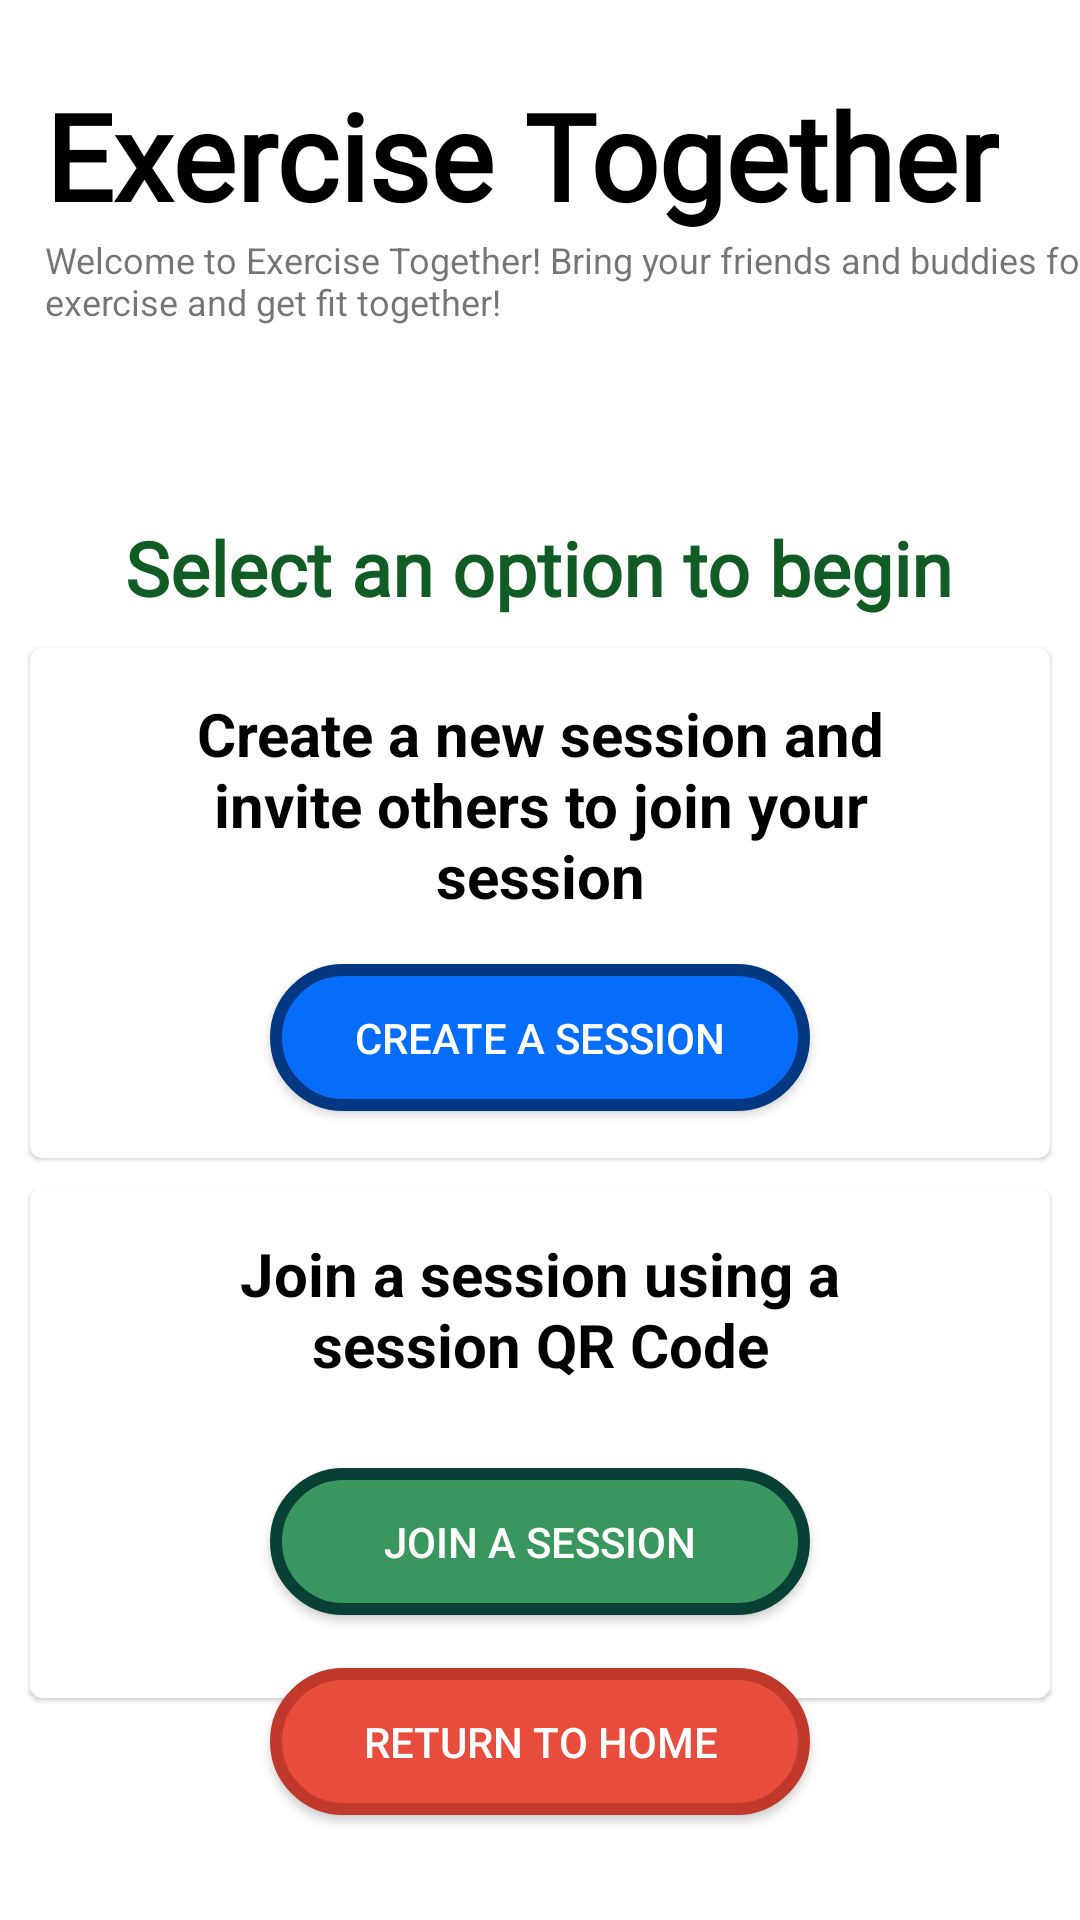

Produce the Android XML layout that renders to this screen, including the resource entries it uses.
<!-- AndroidManifest.xml: application theme Theme.IPPTReady -->
<!-- res/layout/activity_exercise_together.xml -->
<?xml version="1.0" encoding="utf-8"?>
<ScrollView xmlns:android="http://schemas.android.com/apk/res/android"
    xmlns:app="http://schemas.android.com/apk/res-auto"
    xmlns:tools="http://schemas.android.com/tools"
    android:layout_width="match_parent"
    android:layout_height="match_parent"
    android:fillViewport="true">

    <LinearLayout
        android:layout_width="match_parent"
        android:layout_height="match_parent"
        android:orientation="vertical">

        <androidx.constraintlayout.widget.ConstraintLayout
            android:layout_width="match_parent"
            android:layout_height="match_parent"
            tools:context=".ExerciseTogether.ExerciseTogetherActivity">

            <TextView
                android:id="@+id/exerciseTogetherTextView1"
                android:layout_width="wrap_content"
                android:layout_height="wrap_content"
                android:layout_marginStart="15dp"
                android:layout_marginTop="25dp"
                android:layout_marginBottom="5dp"
                android:fontFamily="@font/carter_one"
                android:text="Exercise Together"
                android:textColor="@color/black"
                android:textSize="40dp"
                android:textStyle="bold"
                app:layout_constraintStart_toStartOf="parent"
                app:layout_constraintTop_toTopOf="parent" />

            <TextView
                android:id="@+id/exercisetgtinformation"
                android:layout_width="379dp"
                android:layout_height="30dp"
                android:layout_marginStart="15dp"
                android:text="Welcome to Exercise Together! Bring your friends and buddies for an exercise and get fit together!"
                android:textSize="12dp"
                app:layout_constraintStart_toStartOf="parent"
                app:layout_constraintTop_toBottomOf="@+id/exerciseTogetherTextView1" />


            <com.google.android.material.card.MaterialCardView
                android:id="@+id/cardCreateSession"
                android:layout_width="match_parent"
                android:layout_height="170dp"
                android:layout_margin="10dp"
                android:background="@color/white"
                app:layout_constraintBottom_toTopOf="@+id/cardJoinSession"
                app:layout_constraintEnd_toEndOf="parent"
                app:layout_constraintHorizontal_bias="0.5"
                app:layout_constraintStart_toStartOf="parent"
                app:layout_constraintTop_toBottomOf="@+id/selectAnOptionExTgt">

                <androidx.constraintlayout.widget.ConstraintLayout
                    android:layout_width="match_parent"
                    android:layout_height="match_parent">

                    <androidx.appcompat.widget.AppCompatButton
                        android:id="@+id/createExTgtSession"
                        android:layout_width="180dp"
                        android:layout_height="wrap_content"
                        android:background="@drawable/blueborder"
                        android:padding="15dp"
                        android:text="Create a Session"
                        android:textColor="@color/white"
                        app:layout_constraintBottom_toBottomOf="parent"
                        app:layout_constraintEnd_toEndOf="parent"
                        app:layout_constraintHorizontal_bias="0.5"
                        app:layout_constraintStart_toStartOf="parent"
                        app:layout_constraintTop_toBottomOf="@+id/createsessiondesc" />

                    <TextView
                        android:id="@+id/createsessiondesc"
                        android:layout_width="0dp"
                        android:layout_height="wrap_content"
                        android:layout_marginHorizontal="45dp"
                        android:layout_marginTop="15dp"
                        android:text="Create a new session and invite others to join your session"
                        android:textAlignment="center"
                        android:textColor="@color/black"
                        android:textSize="20dp"
                        android:textStyle="bold"
                        app:layout_constraintEnd_toEndOf="parent"
                        app:layout_constraintHorizontal_bias="0.5"
                        app:layout_constraintStart_toStartOf="parent"
                        app:layout_constraintTop_toTopOf="parent" />
                </androidx.constraintlayout.widget.ConstraintLayout>


            </com.google.android.material.card.MaterialCardView>

            <com.google.android.material.card.MaterialCardView
                android:id="@+id/cardJoinSession"
                android:layout_width="match_parent"
                android:layout_height="170dp"
                android:layout_margin="10dp"
                android:layout_marginTop="20dp"
                android:background="@color/white"
                app:layout_constraintEnd_toEndOf="parent"
                app:layout_constraintHorizontal_bias="0.5"
                app:layout_constraintStart_toStartOf="parent"
                app:layout_constraintTop_toBottomOf="@+id/cardCreateSession">

                <androidx.constraintlayout.widget.ConstraintLayout
                    android:layout_width="match_parent"
                    android:layout_height="match_parent">

                    <TextView
                        android:id="@+id/joinsessiondesc"
                        android:layout_width="0dp"
                        android:layout_height="wrap_content"
                        android:layout_marginHorizontal="45dp"
                        android:layout_marginTop="15dp"
                        android:text="Join a session using a session QR Code"
                        android:textAlignment="center"
                        android:textColor="@color/black"
                        android:textSize="20dp"
                        android:textStyle="bold"
                        app:layout_constraintEnd_toEndOf="parent"
                        app:layout_constraintHorizontal_bias="0.5"
                        app:layout_constraintStart_toStartOf="parent"
                        app:layout_constraintTop_toTopOf="parent" />

                    <androidx.appcompat.widget.AppCompatButton
                        android:id="@+id/joinExTgtSession"
                        android:layout_width="180dp"
                        android:layout_height="wrap_content"
                        android:background="@drawable/darkgreenborder"
                        android:padding="15dp"
                        android:text="Join a Session"
                        android:textColor="@color/white"
                        app:layout_constraintBottom_toBottomOf="parent"
                        app:layout_constraintEnd_toEndOf="parent"
                        app:layout_constraintHorizontal_bias="0.5"
                        app:layout_constraintStart_toStartOf="parent"
                        app:layout_constraintTop_toBottomOf="@+id/joinsessiondesc" />

                </androidx.constraintlayout.widget.ConstraintLayout>


            </com.google.android.material.card.MaterialCardView>

            <androidx.appcompat.widget.AppCompatButton
                android:id="@+id/backtoHomefromExTgt"
                android:layout_width="180dp"
                android:layout_height="wrap_content"
                android:layout_marginBottom="35dp"
                android:background="@drawable/redborder"
                android:padding="15dp"
                android:text="Return to Home"
                android:textColor="@color/white"
                app:layout_constraintBottom_toBottomOf="parent"
                app:layout_constraintEnd_toEndOf="parent"
                app:layout_constraintHorizontal_bias="0.5"
                app:layout_constraintStart_toStartOf="parent" />

            <TextView
                android:id="@+id/selectAnOptionExTgt"
                android:layout_width="wrap_content"
                android:layout_height="wrap_content"
                android:layout_marginTop="64dp"
                android:fontFamily="@font/carter_one"
                android:text="Select an option to begin"
                android:textColor="@color/greendark2"
                android:textSize="25dp"
                android:textStyle="bold"
                app:layout_constraintEnd_toEndOf="parent"
                app:layout_constraintHorizontal_bias="0.495"
                app:layout_constraintStart_toStartOf="parent"
                app:layout_constraintTop_toBottomOf="@+id/exercisetgtinformation" />

        </androidx.constraintlayout.widget.ConstraintLayout>
    </LinearLayout>
</ScrollView>
<!-- resources referenced by this layout -->
<resources>
  <color name="black">#FF000000</color>
  <color name="greendark2">#105c24</color>
  <color name="white">#FFFFFFFF</color>
  <!-- drawable blueborder (drawable) -->
  <?xml version="1.0" encoding="utf-8"?>
  <layer-list xmlns:android="http://schemas.android.com/apk/res/android">
      <item>
          <shape xmlns:android="http://schemas.android.com/apk/res/android">
              <solid android:color="@color/priblue" />
              <stroke android:width="4dp" android:color="@color/marineblue" />
              <padding android:left="5dp" android:top="5dp" android:right="5dp" android:bottom="5dp" />
              <corners android:radius="40dp" />
          </shape>
      </item>
  </layer-list>
  <!-- drawable darkgreenborder (drawable) -->
  <?xml version="1.0" encoding="utf-8"?>
  <layer-list xmlns:android="http://schemas.android.com/apk/res/android">
      <item>
          <shape xmlns:android="http://schemas.android.com/apk/res/android">
              <solid android:color="@color/greendark" />
              <stroke android:width="4dp" android:color="#094035" />
              <padding android:left="5dp" android:top="5dp" android:right="5dp" android:bottom="5dp" />
              <corners android:radius="40dp" />
          </shape>
      </item>
  </layer-list>
  <!-- drawable redborder (drawable) -->
  <?xml version="1.0" encoding="utf-8"?>
  <layer-list xmlns:android="http://schemas.android.com/apk/res/android">
      <item>
          <shape xmlns:android="http://schemas.android.com/apk/res/android">
              <solid android:color="@color/alizarinRed" />
              <stroke android:width="4dp" android:color="@color/pomegranate" />
              <padding android:left="5dp" android:top="5dp" android:right="5dp" android:bottom="5dp" />
              <corners android:radius="40dp" />
          </shape>
      </item>
  </layer-list>
  <style name="Theme.IPPTReady" parent="Theme.MaterialComponents.DayNight.NoActionBar">
          
          <item name="colorPrimary">@color/purple_500</item>
          <item name="colorPrimaryVariant">@color/greendark2</item>
          <item name="colorOnPrimary">@color/white</item>
          
          <item name="colorSecondary">@color/teal_200</item>
          <item name="colorSecondaryVariant">@color/teal_700</item>
          <item name="colorOnSecondary">@color/black</item>
          
          <item name="android:statusBarColor" tools:targetApi="l">?attr/colorPrimaryVariant</item>
          
      </style>
  <color name="priblue">#066CFA</color>
  <color name="marineblue">#023781</color>
  <color name="greendark">#39965e</color>
  <color name="alizarinRed">#E74C3C</color>
  <color name="pomegranate">#C0392B</color>
  <color name="purple_500">#FF6200EE</color>
  <color name="teal_200">#FF03DAC5</color>
  <color name="teal_700">#FF018786</color>
</resources>
